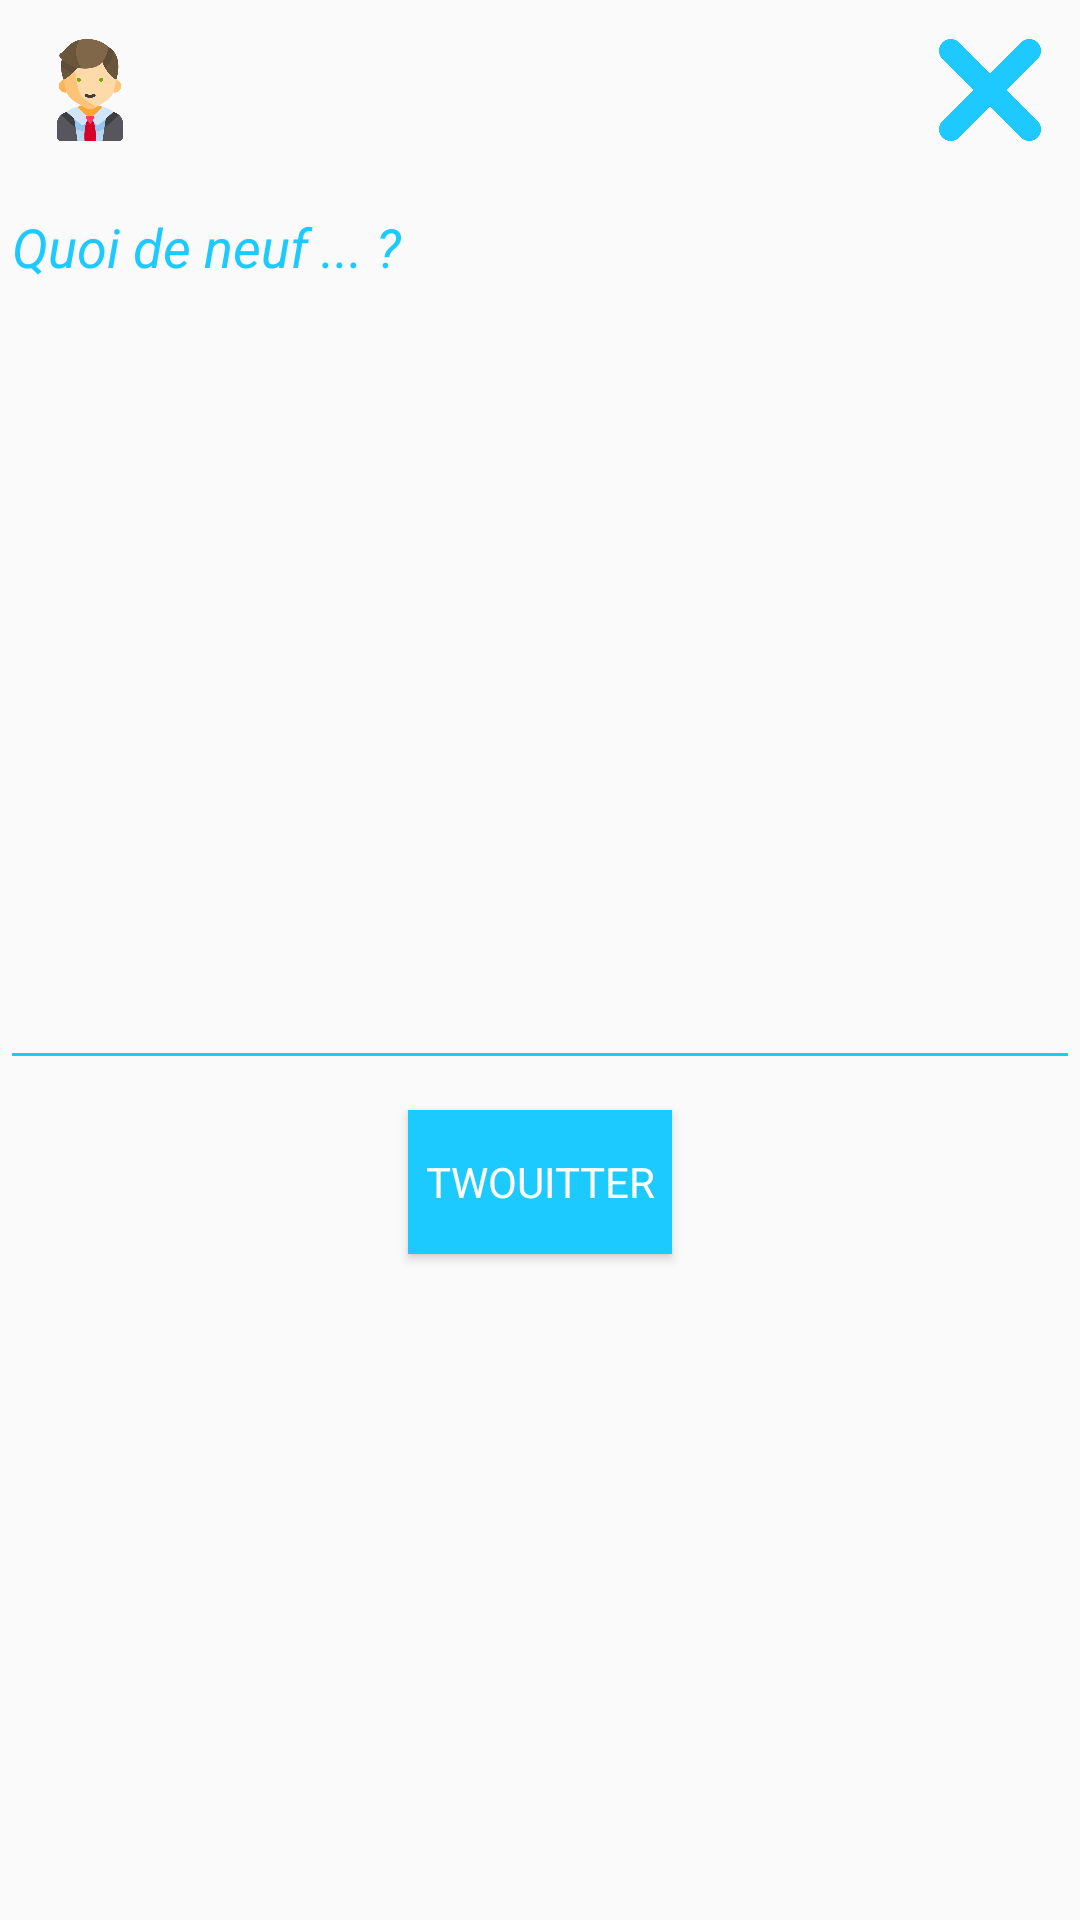

Here is an Android app screen rendered from its layout file. Give the layout XML and the strings, colors and styles it references.
<!-- AndroidManifest.xml: application theme AppTheme.NoActionBar -->
<!-- res/layout/activity_create_tweet.xml -->
<?xml version="1.0" encoding="utf-8"?>
<LinearLayout xmlns:android="http://schemas.android.com/apk/res/android"
    xmlns:app="http://schemas.android.com/apk/res-auto"
    xmlns:tools="http://schemas.android.com/tools"
    android:layout_width="match_parent"
    android:layout_height="match_parent"
    android:orientation="vertical"
    android:fitsSystemWindows="true"
    tools:context="fr.wcs.twouitteur.CreateTweetActivity">

    <LinearLayout
        android:layout_width="match_parent"
        android:layout_height="wrap_content"
        android:orientation="horizontal"
        android:padding="5dp">

        <ImageView
            android:id="@+id/imageAvatar"
            android:layout_width="50dp"
            android:layout_height="50dp"
            android:src="@drawable/twitter_avatar"
            android:padding="8dp"
            android:clickable="true"
            android:focusable="true"/>

        <TextView
            android:layout_width="0dp"
            android:layout_height="wrap_content"
            android:layout_weight="1"/>

        <ImageView
            android:id="@+id/buttonQuit"
            android:layout_width="50dp"
            android:layout_height="50dp"
            android:layout_gravity="end"
            android:adjustViewBounds="false"
            android:clickable="true"
            android:focusable="true"
            android:padding="8dp"
            android:src="@drawable/twitter_delete" />

    </LinearLayout>

    <EditText
        android:id="@+id/tweet_text"
        android:maxLength="140"
        android:textColor="@color/colorVerifiedBlue"
        android:textColorHint="@color/colorVerifiedBlue"
        android:textStyle="italic"
        android:backgroundTint="@color/colorVerifiedBlue"
        android:layout_width="match_parent"
        android:layout_height="300sp"
        android:fontFamily="sans-serif"
        android:hint="@string/quoi_de_neuf"
        android:gravity="start" />

    <Button
        style="@style/ButtonStyle"
        android:id="@+id/button_twouitter"
        android:layout_width="wrap_content"
        android:layout_height="wrap_content"
        android:layout_margin="10sp"
        android:layout_gravity="center"
        android:fontFamily="sans-serif"
        android:gravity="center"
        android:background="@color/colorVerifiedBlue"
        android:textColor="@color/colorWhite"
        android:text="@string/twouitter" />

</LinearLayout>
<!-- resources referenced by this layout -->
<resources>
  <color name="colorVerifiedBlue">#1dcaff</color>
  <color name="colorWhite">#FFFFFF</color>
  <!-- drawable twitter_avatar: png bitmap (drawable-hdpi, 31632 bytes) -->
  <!-- drawable twitter_delete: png bitmap (drawable-hdpi, 8717 bytes) -->
  <string name="quoi_de_neuf">Quoi de neuf ... ?</string>
  <string name="twouitter">Twouitter</string>
  <style name="ButtonStyle">
          <item name="android:layout_width">wrap_content</item>
          <item name="android:layout_height">wrap_content</item>
          <item name="android:fontFamily">sans-serif</item>
          <item name="android:layout_gravity">center</item>
          <item name="android:gravity">center</item>
          <item name="android:background">@color/colorVerifiedBlue</item>
          <item name="android:color">@color/colorWhite</item>
      </style>
  <style name="AppTheme.NoActionBar">
          <item name="windowActionBar">false</item>
          <item name="windowNoTitle">true</item>
      </style>
</resources>
